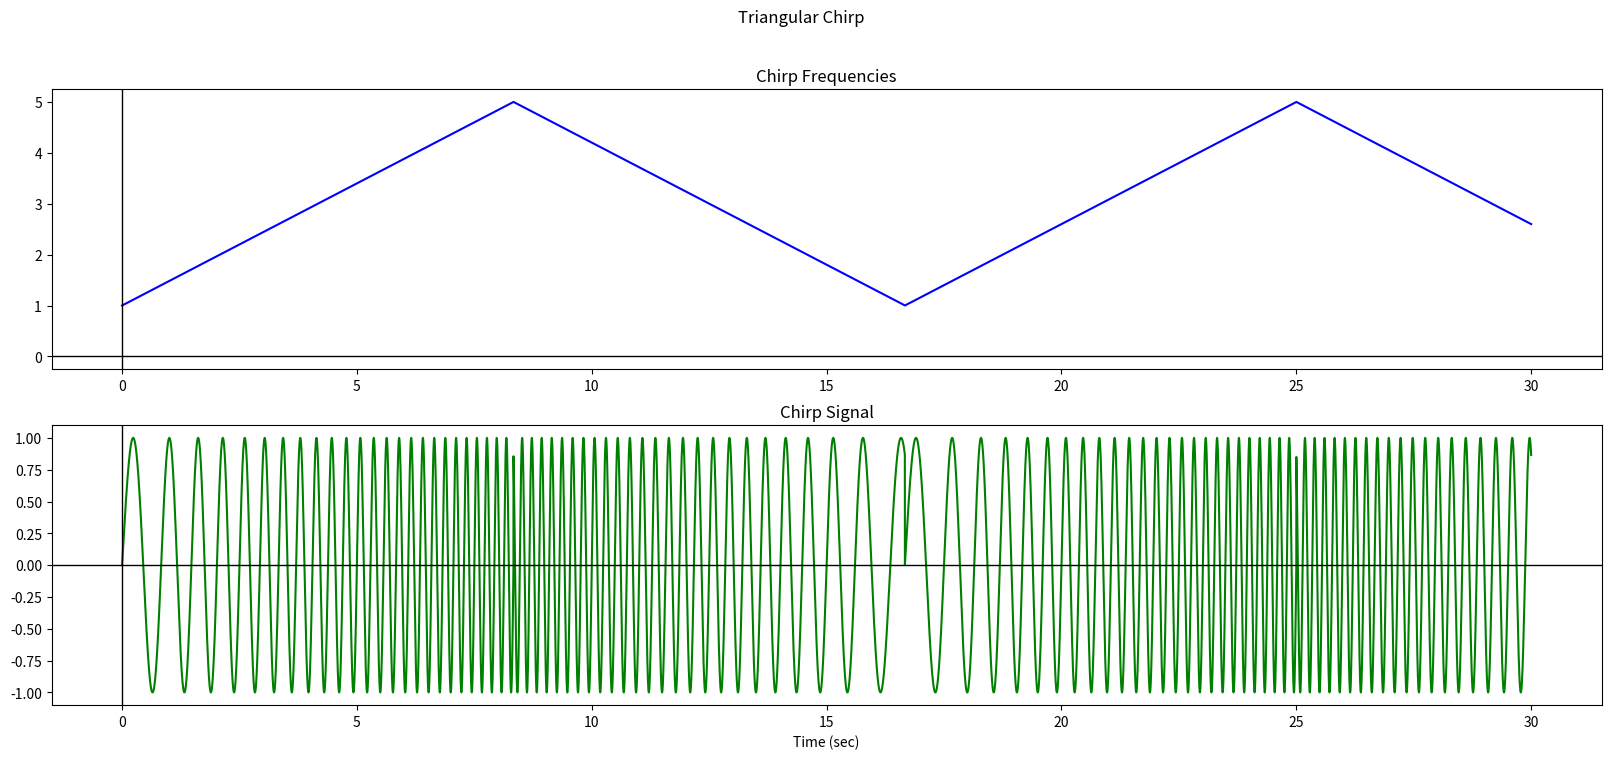

This chart was generated by the following Python code:
import matplotlib.pyplot as plt
import numpy as np
import math as math

class triwave_ChirpAnalysis:
    def __init__(self, f_start, f_end, f_m, f_phase, t_final, t_delta):
        # Initialize the data
        self.f_start = f_start
        self.f_end = f_end
        self.period = (1.0/ f_m) # frequency of the triangular function
        self.f_phase_preiod = (f_phase/(2.0*math.pi)) * self.period # phase period of the triangular function
        self.t_final = t_final
        self.t_delta = t_delta
        
        # Time data
        self.t_data = np.arange(0.0, t_final + t_delta, t_delta)

    def triwave_chirp_freq(self):
        # Chirp frequencies    
        t_half = self.period * 0.5
        freq_increase = (self.f_end - self.f_start) / t_half
        freq_decrease = (self.f_start - self.f_end) / t_half
        
        chirp_freq = np.zeros_like(self.t_data)
        self.chirp_phasefreq = np.zeros_like(self.t_data)

        cycle_count = 0

        for i, t in enumerate(self.t_data):
            
            # Find the cycle count
            if(((t + self.f_phase_preiod) - (cycle_count * self.period))>=self.period):
                cycle_count = cycle_count + 1

            # find the current cycle
            t_at = (t + self.f_phase_preiod) - (cycle_count * self.period)

            if t_at <= t_half:
                chirp_freq[i] = self.f_start + freq_increase * t_at
                self.chirp_phasefreq[i] = (self.f_start* t_at) + (0.5 * freq_increase * t_at* t_at)
            else:
                chirp_freq[i] = self.f_end + freq_decrease * (t_at - t_half)
                self.chirp_phasefreq[i] = (self.f_end*t_at )+ (0.5*freq_decrease *t_at*t_at)-(freq_decrease * t_half * t_at)
        return chirp_freq

    def triwave_chirp_signal(self):
        # Calculate the frequency sweep as a triangular function
        # t_half = self.t_final / 2.0
        # freq_increase = (self.f_end - self.f_start) / t_half
        # freq_decrease = (self.f_start - self.f_end) / t_half
        
        # chirp_freq = np.zeros_like(self.t_data)
        # for i, t in enumerate(self.t_data):
        #     if t <= t_half:
        #         chirp_freq[i] = self.f_start*t + 0.5*freq_increase * t*t
        #     else:
        #         chirp_freq[i] = (self.f_end*t )+ (0.5*freq_decrease *t*t)-(freq_decrease * t_half * t)


        lin_chirp = np.sin(2 * np.pi * self.chirp_phasefreq)
        return lin_chirp

# Plot the chirp frequencies
f_start = 1.0
f_end = 5.0
t_delta = 0.001
t_final = 30
f_m = 0.06
f_phase = math.pi*0.0


lin_chirp = triwave_ChirpAnalysis(f_start, f_end,f_m, f_phase, t_final, t_delta)
    
# Create a figure and 2 subplots
fig, axes = plt.subplots(nrows=2, ncols=1, figsize=(20, 8))

# Plot data on each subplot
axes[0].plot(lin_chirp.t_data, lin_chirp.triwave_chirp_freq(), color='blue')
axes[0].axhline(y=0.0, color='black', linestyle='-', linewidth=1)
axes[0].axvline(x=0.0, color='black', linestyle='-', linewidth=1)
axes[0].set_title('Chirp Frequencies')

axes[1].plot(lin_chirp.t_data, lin_chirp.triwave_chirp_signal(), color='green')
axes[1].axhline(y=0.0, color='black', linestyle='-', linewidth=1)
axes[1].axvline(x=0.0, color='black', linestyle='-', linewidth=1)
axes[1].set_title('Chirp Signal')

axes[-1].set_xlabel('Time (sec)')

# Set the main title for the figure
fig.suptitle('Triangular Chirp')

# Display the plot
plt.show()